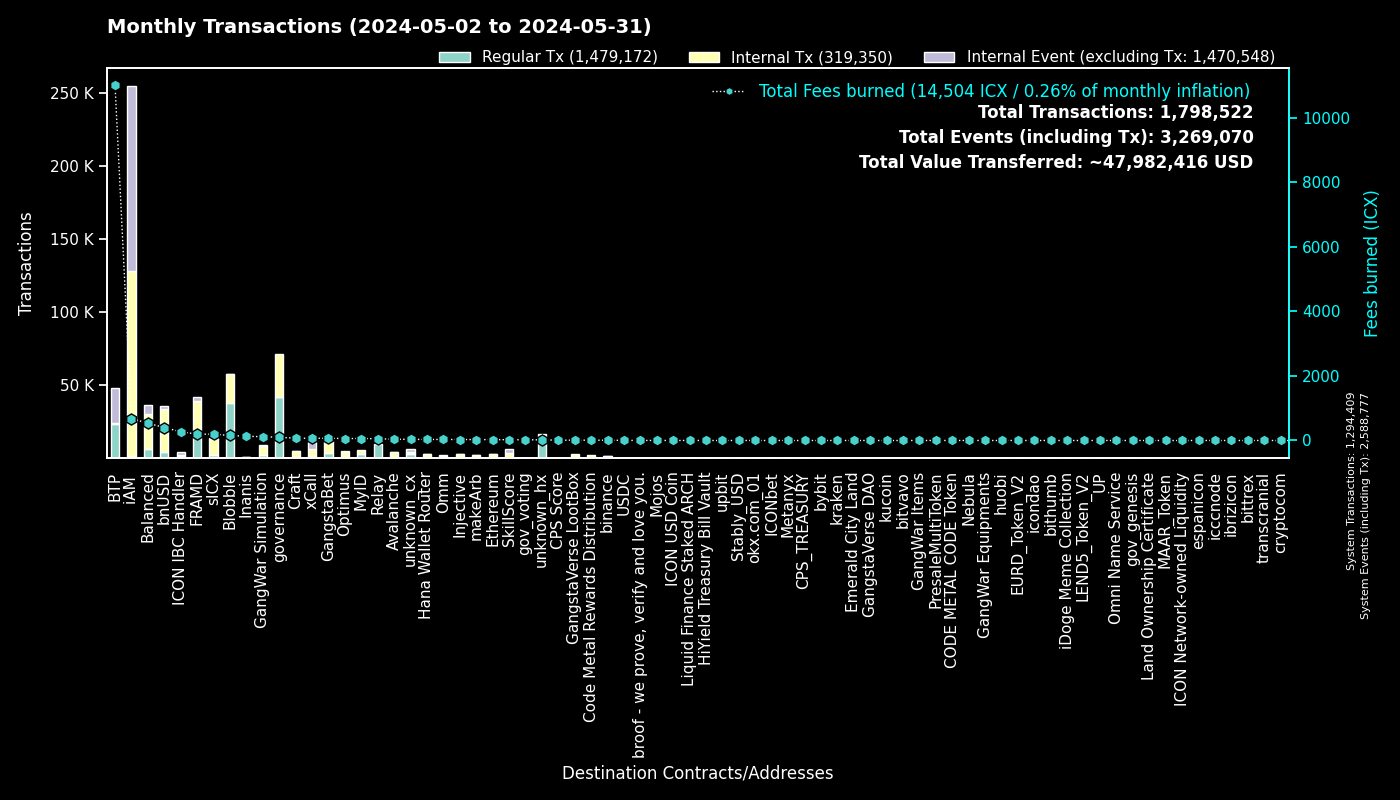

Source data for this figure (header and first rows):
to, Fees burned, Regular Tx, to_def, Internal Tx, Internal Event (excluding Tx), group
0, 0.0, 1294339, System, 70, 1294368, System
cx00000000000000000000000000000000000000…, 100.9, 42267, governance, 29062, 0, governance
cxee7a00755a757e3c519a0616456030e33dc9d4…, 10986, 23384, BTP_2, 0, 23651, BTP
cxf14dea1cff7ceb29a46e6d04533a08f84441e4…, 81.39, 19567, Blobble Stake Token, 19880, 5, Blobble
cxf2ca3b655a782f39227934d37ff3b77f9b1ebc…, 74.18, 18145, Blobble, 0, 0, Blobble
cx2aa9b28a657e3121b75d3d4fe65e569398645d…, 174.2, 17525, FRAMD Token, 19592, 320, FRAMD
cxca5faa5a71d986a2e84dd7e6f5ff791d29901e…, 51.08, 9649, Relay_4, 0, 0, Relay
cx88fd7df7ddff82f7cc735c871dc519838cb235…, 401.7, 4623, bnUSD, 29090, 2079, bnUSD
cxe5c2c460364acc5f8c1d5ca925930043d8d9c9…, 14.94, 3175, GangstaBet Crown, 3275, 0, GangstaBet
cx2609b924e33ef00b648a409245c7ea394c4678…, 195.1, 2016, sICX, 11462, 620, sICX
cx5a0af85407c69945eb318d4ac18e9e84218416…, 117, 1906, GangWar Simulation, 6163, 1334, GangWar Simulation
cx66d4d90f5f113eba575bf793570135f9b10cec…, 131.8, 1739, balanced_loans, 4223, 2650, Balanced
cxba62bb61baf8dd8b6a04633fe33806547785a0…, 52.39, 1694, MyID_3, 1689, 0, MyID
cx622bbab73698f37dbef53955fd3decffeb0b0c…, 271, 1571, ICON IBC Handler, 358, 2321, ICON IBC Handler
cxa07f426062a1384bdd762afa6a87d123fbc81c…, 68.51, 1524, xCall, 4514, 5008, xCall
cx14002628a4599380f391f708843044bc93dce2…, 674.8, 1386, iAM Div, 126522, 126610, iAM
cxa0af3165c08318e988cb30993b3048335b94af…, 40.04, 1145, balanced_dex, 2939, 427, Balanced
cx917f88460d4ebec1fd656d4dbe51131a37d168…, 6.466, 1067, unknown_cx, 0, 571, unknown_cx
cx59d899fce52cadd1feb5128ff5e6672f03943e…, 6.188, 1027, unknown_cx, 0, 369, unknown_cx
cx694e8c9f1a05c8c3719f30d46b97697960e428…, 9.191, 974, MyID_2, 974, 0, MyID
hxb568381d35d3e7a6383200e8a0d30310af20b9…, 1.199, 959, binance_hot, 0, 0, binance
cx66a031cc3bd305c76371fb586e93801b948254…, 38.98, 759, Avalanche, 3356, 61, Avalanche
cxd17316e24ee40f2ef8ed6f3a497311db1b3520…, 9.64, 569, GangstaVerse LootBox, 2673, 0, GangstaVerse LootBox
cx4297f4b63262507623b6ad575d0d8dd2db980e…, 30.01, 562, Injective, 2598, 65, Injective
cx288d13e1b63563459a2ac6179f237711f6851c…, 27.4, 546, Ethereum, 2260, 114, Ethereum
cx21e94c08c03daee80c25d8ee3ea22a20786ec2…, 93.03, 533, balanced_router, 6061, 601, Balanced
cxd82fb5d3effecd8c9071a4bba3856ad7222c4b…, 41.8, 522, Balanced Savings, 2097, 57, Balanced
cx44250a12074799e26fdeee75648ae47e2cc842…, 86.23, 494, balanced_governance, 17, 2, Balanced
cxe971c0a92c58db502e4a224efc6ba311eb1c17…, 128.8, 466, Inanis Treasury, 443, 37, Inanis
cxf61cd5a45dc9f91c15aa65831a30a90d59a096…, 56.14, 428, balanced_baln, 3071, 428, Balanced
cx69bcdf1753472c1444188ec3f5188657e30c83…, 1.318, 411, broof - we prove, verify and love you., 0, 0, broof - we prove, verify and love you.
cxabea09a8c5f3efa54d0a0370b14715e6f22705…, 11.72, 400, Balanced Asset Manager, 1632, 778, Balanced
cx28b2ec885b50c8a93da752f2d0467a67127a70…, 30.11, 369, CROWN, 2942, 187, GangstaBet
cx10d59e8103ab44635190bd4139dbfd682fa2d0…, 19.92, 348, balanced_rewards, 713, 510, Balanced
cx2dc662031f3d62bcdba4f63e9bf827767c8475…, 24.2, 337, SkillScore, 2983, 3052, SkillScore
cx7ecb16e4c143b95e01d05933c17cb986cfe618…, 47.78, 326, CraftRewards, 2361, 61, Craft
cx28497aef34ec44ad2be9249daddfbe34b54f30…, 4.542, 325, Balanced Bribe, 325, 0, Balanced
hx85532472e789802a943bd34a8aeb86668bc232…, 0.4037, 323, okx.com_01, 0, 0, okx.com_01
cx334db6519871cb2bfd154cec0905ced4ea142d…, 1.453, 261, unknown_cx, 0, 0, unknown_cx
cxdada6921d08fbf37c6f228816852e58b219cc5…, 1.319, 254, unknown_cx, 0, 92, unknown_cx
cxaa99a164586883eed0322d62a31946dfa9491f…, 13.26, 247, optimus_rewards, 585, 60, Optimus
cx91a5817cf6e7adbcbcee9e8815c63f83d9a98a…, 1.301, 246, unknown_cx, 0, 147, unknown_cx
cx2e6d0fc0eca04965d06038c8406093337f085f…, 21.43, 231, Craft, 1626, 81, Craft
cx203d9cd2a669be67177e997b8948ce2c35caff…, 36.06, 230, balanced_dividends, 2169, 23, Balanced
hx6b91c8dea3114de74ecfa85908b875778c2b59…, 0.2838, 227, bybit, 0, 0, bybit
hx68646780e14ee9097085f7280ab137c3633b4b…, 0.2125, 170, kraken_hot, 0, 0, kraken
cx2d552c485ec8bcaa75aac02424e2aca6ffdb2f…, 7.548, 154, Binance Coin, 651, 18, binance
hx1b3e781a1c802c238e30e90aa1a6cee94f9bac…, 0.1925, 154, unknown_hx, 0, 0, unknown_hx
cx9f4ab72f854d3ccdc59aa6f2c3e2215dd62e87…, 10.51, 142, CPS Score, 231, 16, CPS Score
cxc7d2b2ea91af80d4535dbbee0318399d3aedb6…, 32.99, 141, Hana Wallet Router, 2726, 351, Hana Wallet Router
hxbb984f278abd66ae2155edbd91f8c87ce98411…, 0.1663, 133, kucoin, 0, 0, kucoin
cxe65f3286902be43e00a5013cb1dc300ec8e51f…, 29.7, 132, makeArb, 1874, 36, makeArb
hx133323c2e990994816b548a9e7eb080a5eac80…, 0.1588, 127, unknown_hx, 0, 0, unknown_hx
cx6139a27c15f1653471ffba0b4b88dc15de7e32…, 22.39, 124, gangstabet_token, 1713, 98, GangstaBet
hxa390d24fdcba68515b492ffc553192802706a1…, 0.1475, 118, bitvavo_hot, 0, 0, bitvavo
cx43e2eec79eb76293c298f2b17aec06097be606…, 2.927, 116, balanced_staking, 342, 24, Balanced
hx97347e18238192e5066466a0a8865f1892c6be…, 0.1375, 110, upbit_hot_01, 0, 0, upbit
cx9c4698411c6d9a780f605685153431dcda0460…, 1.329, 110, Auction, 422, 2, Craft
hx6820a240b4a92eb501c76ce303572407a3028f…, 0.1375, 110, upbit_hot_04, 0, 0, upbit
cx30f18d26f45d990112a4cd4825c0b79af73aac…, 22.56, 110, Yetis, 2207, 2150, FRAMD
... 2,212 more rows
